The GitHub repository Priyanah/Cervical-Cancer-Using-Machine-Learning contains a labelled image folder "Augmentation" with 7 categories: carcinoma in situ, light dysplastic, moderate dysplastic, normal columnar, normal intermediate, normal superficial, severe dysplastic. Examples follow, each with its label.

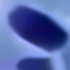
Label: severe dysplastic

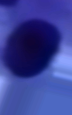
Label: moderate dysplastic

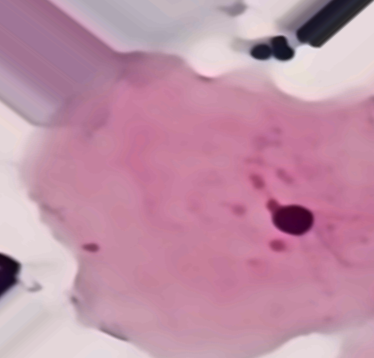
Label: normal superficial

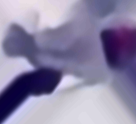
Label: normal columnar

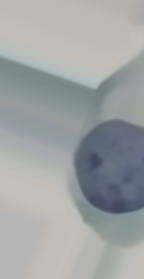
Label: light dysplastic

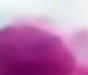
Label: carcinoma in situ
